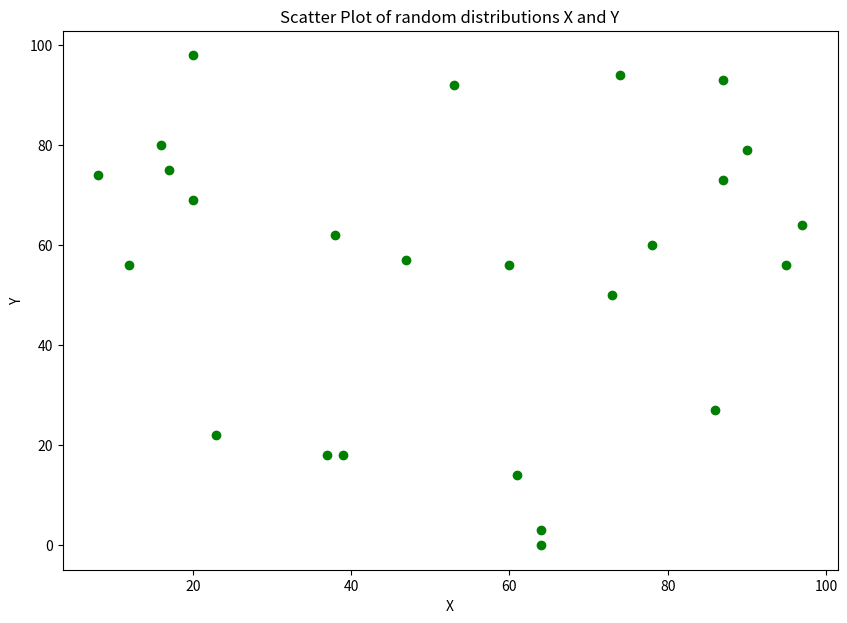

The matplotlib source for this figure:
"""
> 1. Write a Python program to draw a scatter graph taking a random distribution in X and Y and
> plotted against each other.
"""
# Solution by Zeeshan Sarwar

import pandas as pd
import datetime
import numpy as np
import matplotlib.pyplot as plt

X = np.random.randint(100, size=25)
Y = np.random.randint(100, size=25)

try:
    fig = plt.figure(figsize =(10, 7))
    ax = fig.add_subplot(111)
    ax.scatter(X, Y, c='green')
    ax.set_title('Scatter Plot of random distributions X and Y')
    plt.xlabel('X')
    plt.ylabel('Y')
    
    plt.show()
except Exception as e:
    print(f"Error : {e}")
else:
    print(f"Executed successfully on {datetime.datetime.now()}")
